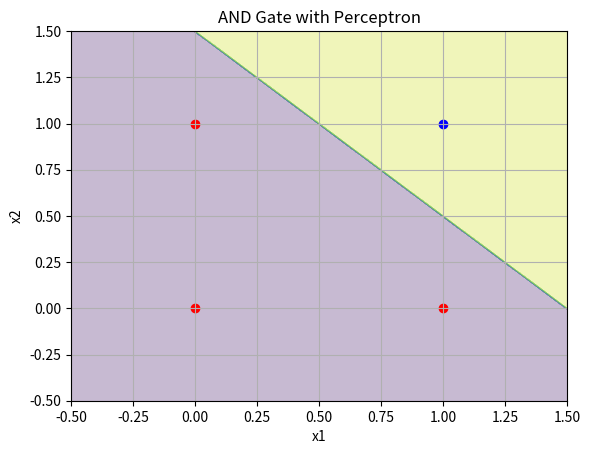

This chart was generated by the following Python code:
import numpy as np
import matplotlib.pyplot as plt

def perceptron(x1, x2, w1=1, w2=1, b=-1.5):
    weighted_sum = w1 * x1 + w2 * x2 + b
    return 1 if weighted_sum >= 0 else 0

# Test the perceptron with all input combinations for an AND gate
inputs = [(0, 0), (0, 1), (1, 0), (1, 1)]
outputs = [perceptron(x1, x2) for x1, x2 in inputs]

# Print the results
for inp, out in zip(inputs, outputs):
    print(f"Input: {inp} -> Output: {out}")

# Visualize the perceptron decision boundary
plt.figure()

# Create a grid of points to plot the decision boundary
x_values = np.linspace(-0.5, 1.5, 200)
y_values = np.linspace(-0.5, 1.5, 200)
xx, yy = np.meshgrid(x_values, y_values)
grid = np.c_[xx.ravel(), yy.ravel()]
Z = np.array([perceptron(x1, x2) for x1, x2 in grid])
Z = Z.reshape(xx.shape)

# Plot the decision boundary
plt.contourf(xx, yy, Z, alpha=0.3)
for x1, x2 in inputs:
    plt.scatter(x1, x2, color='blue' if perceptron(x1, x2) else 'red')
plt.xlabel('x1')
plt.ylabel('x2')
plt.title('AND Gate with Perceptron')
plt.grid(True)
plt.show()